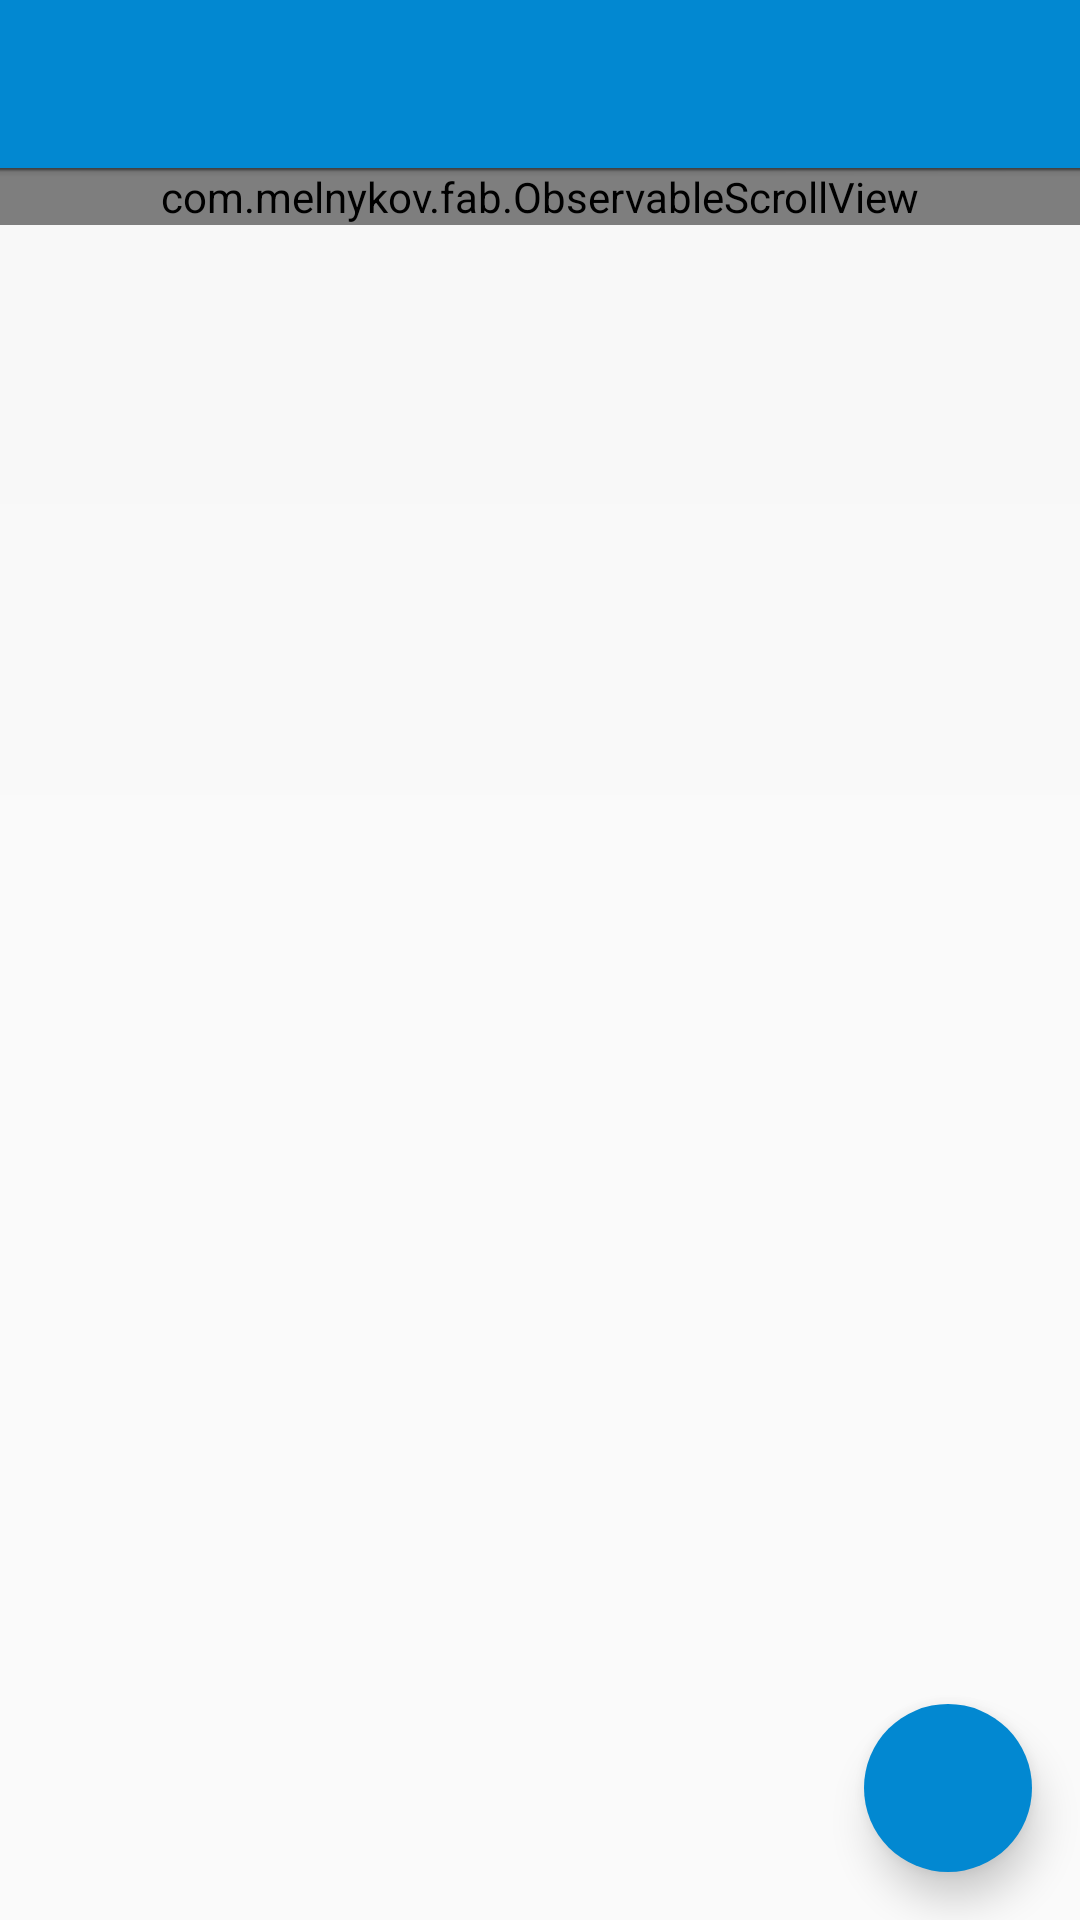

The Android layout XML behind this screen, and the referenced resources:
<!-- AndroidManifest.xml: application theme AppTheme -->
<!-- res/layout/fragment_query_select_view.xml -->
<LinearLayout
    android:layout_width="match_parent"
    android:layout_height="match_parent"
    android:orientation="vertical"
    xmlns:android="http://schemas.android.com/apk/res/android">
    <include layout="@layout/toolbar"
        android:id="@+id/toolbar"/>

    <FrameLayout
        android:layout_width="match_parent"
        android:layout_height="match_parent"
        android:foreground="@drawable/bottom_shadow"

        >


        <com.melnykov.fab.ObservableScrollView
            android:id="@+id/scrollView1"
            android:layout_width="match_parent"
            android:layout_height="wrap_content"
            android:fillViewport="true"
            android:background="@color/defaultwhite"
            android:layout_gravity="center|top"
            android:scrollbars="horizontal|vertical">

            <HorizontalScrollView
                android:id="@+id/hscrollView1"
                android:layout_width="fill_parent"
                android:layout_height="wrap_content"
                android:fillViewport="true"
                android:layout_gravity="left"
                android:background="@color/defaultwhite"
                android:scrollbars="horizontal|vertical"
                >

                <TableLayout
                    android:id="@+id/table_main"
                    android:background="@android:color/transparent"
                    android:collapseColumns="*"
                    android:stretchColumns="*"
                    android:scrollbars="vertical"
                    android:layout_width="match_parent"
                    android:layout_height="match_parent"
                    android:layout_gravity="bottom">

                    <TableRow
                        android:background="@drawable/flat_list_background">
                    </TableRow>
                </TableLayout>
            </HorizontalScrollView>
        </com.melnykov.fab.ObservableScrollView>


        <include layout="@layout/fab_query"/>


    </FrameLayout>

</LinearLayout>
<!-- res/layout/toolbar.xml (included above) -->
<?xml version="1.0" encoding="utf-8"?>
<android.support.v7.widget.Toolbar
    android:id="@+id/toolbar"
    android:layout_height="?attr/actionBarSize"
    android:layout_width="match_parent"
    android:background="@color/colorPrimary"

    xmlns:android="http://schemas.android.com/apk/res/android"
    xmlns:app="http://schemas.android.com/apk/res-auto" />
<!-- res/layout/fab_query.xml (included above) -->
<android.support.design.widget.FloatingActionButton
    xmlns:android="http://schemas.android.com/apk/res/android"
    xmlns:app="http://schemas.android.com/apk/res-auto"
    android:layout_width="wrap_content"
    android:layout_height="wrap_content"
    android:layout_gravity="bottom|right"
    android:layout_margin="16dp"
    app:borderWidth="0dp"
    android:id="@+id/fab"
    android:src="@drawable/ic_fab_pencil"
    app:elevation="8dp"
    app:pressedTranslationZ="12dp"
    app:layout_behavior="it.arduin.tables.ui.ScrollAwareFABBehavior"
    />
<!-- resources referenced by this layout -->
<resources>
  <color name="colorPrimary">#0288d1</color>
  <color name="defaultwhite">#eeeeee</color>
  <!-- drawable flat_list_background (drawable) -->
  <?xml version="1.0" encoding="utf-8"?>
  <layer-list xmlns:android="http://schemas.android.com/apk/res/android">
      <item>
          <shape android:shape="rectangle"
              android:dither="true">
  
              />
  
              <solid android:color="#eee" />
  
          </shape>
      </item>
  
      <item android:bottom="1dp">
          <shape android:shape="rectangle"
              android:dither="true">
  
              />
  
              <solid android:color="#FFFFFF" />
  
              <padding android:bottom="8dp"
                  android:left="8dp"
                  android:right="8dp"
                  android:top="8dp" />
          </shape>
      </item>
  </layer-list>
  <style name="AppTheme" parent="Theme.AppCompat.Light.NoActionBar">
          
          <item name="colorPrimary">@color/colorPrimary</item>
  
          
          <item name="colorPrimaryDark">@color/colorPrimaryDark</item>
  
          
          <item name="colorAccent">@color/colorPrimary</item>
  
          
          <item name="android:textColorPrimary">@color/abc_primary_text_material_light</item>
          <item name="windowActionBar">false</item>
          <item name="android:textColorSecondary">#FFFFFF</item>
          <item name="windowActionModeOverlay">true</item>
      </style>
  <color name="colorPrimaryDark">#ff0277bd</color>
</resources>
